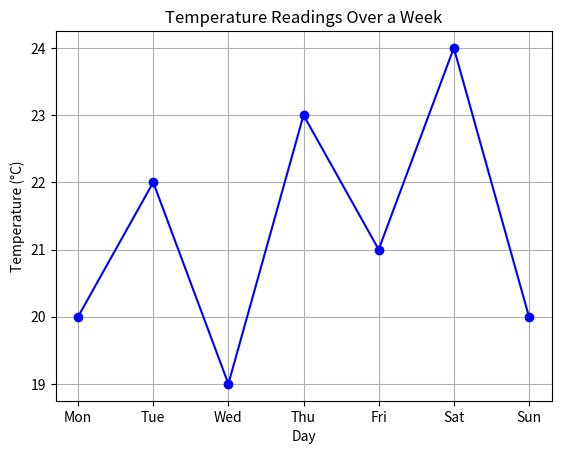

Write Python code to recreate this figure.
#QUESTION 1
# PLOTTING A LINE GRAPH OF TEMPERATURE READINGS OVER A WEEK: 20,22,19,23,21,24,20
import matplotlib.pyplot as plt
temperatures = [20, 22, 19, 23, 21, 24, 20]
days = ['Mon', 'Tue', 'Wed', 'Thu', 'Fri', 'Sat', 'Sun']
plt.plot(days, temperatures, marker='o', linestyle='-', color='blue')
plt.title('Temperature Readings Over a Week')
plt.xlabel('Day')
plt.ylabel('Temperature (°C)')
plt.grid(True)
plt.show()

#QUESTION 2
#ARITHMETIC SEQUENCE GENERATOR STARTING AT 5 WITH A COMMON DIFFERENCE OF 3 FOR 8 TERMS

a = 5
d = 3
n = 8
sequence = [a + i*d for i in range(n)]
print("Arithmetic sequence:", sequence)


#QUESTION 3
#CALCULATING VOLUME UNDER SURFACE Z = X**2 + Y**2 OVER THE SQUARE REGION 0<=X, Y<=1

import numpy as np

def z(x, y):
    return x**2 + y**2
a, b = 0, 1
N = 100 
dx = dy = (b - a) / N
x = np.linspace(a, b, N)
y = np.linspace(a, b, N)
X, Y = np.meshgrid(x, y)
Z = z(X, Y)
volume = np.sum(Z) * dx * dy
print("Approximate volume under the surface:", volume)


#QUESTION 4
#Differences between Compiled And Interpreted programming languages. Classify Python in this context

#Compiled Language
#Source code is converted directly into machine code by a compiler before execution
#Generally faster execution as the code is already translated
#Errors are caught during compilation
#Runs faster after compilation.
#Examples are C, C++, Rust

#Interpreted Language
#Source code is executed line by line by an interpreter at runtime
#Generally slower than compiled languages
#Easier to debug and test.
#Examples are Python and  JavaScript.
#Errors are caught during execution

#Python’s Classification
#Python is an interpreted language. However, it uses a hybrid approach
#Python code is first compiled to bytecode
#The bytecode is then interpreted by the Python Virtual Machine (PVM)
#This hybrid approach gives Python some benefits of both compiled and interpreted languages while maintaining its flexibility and ease of use.


